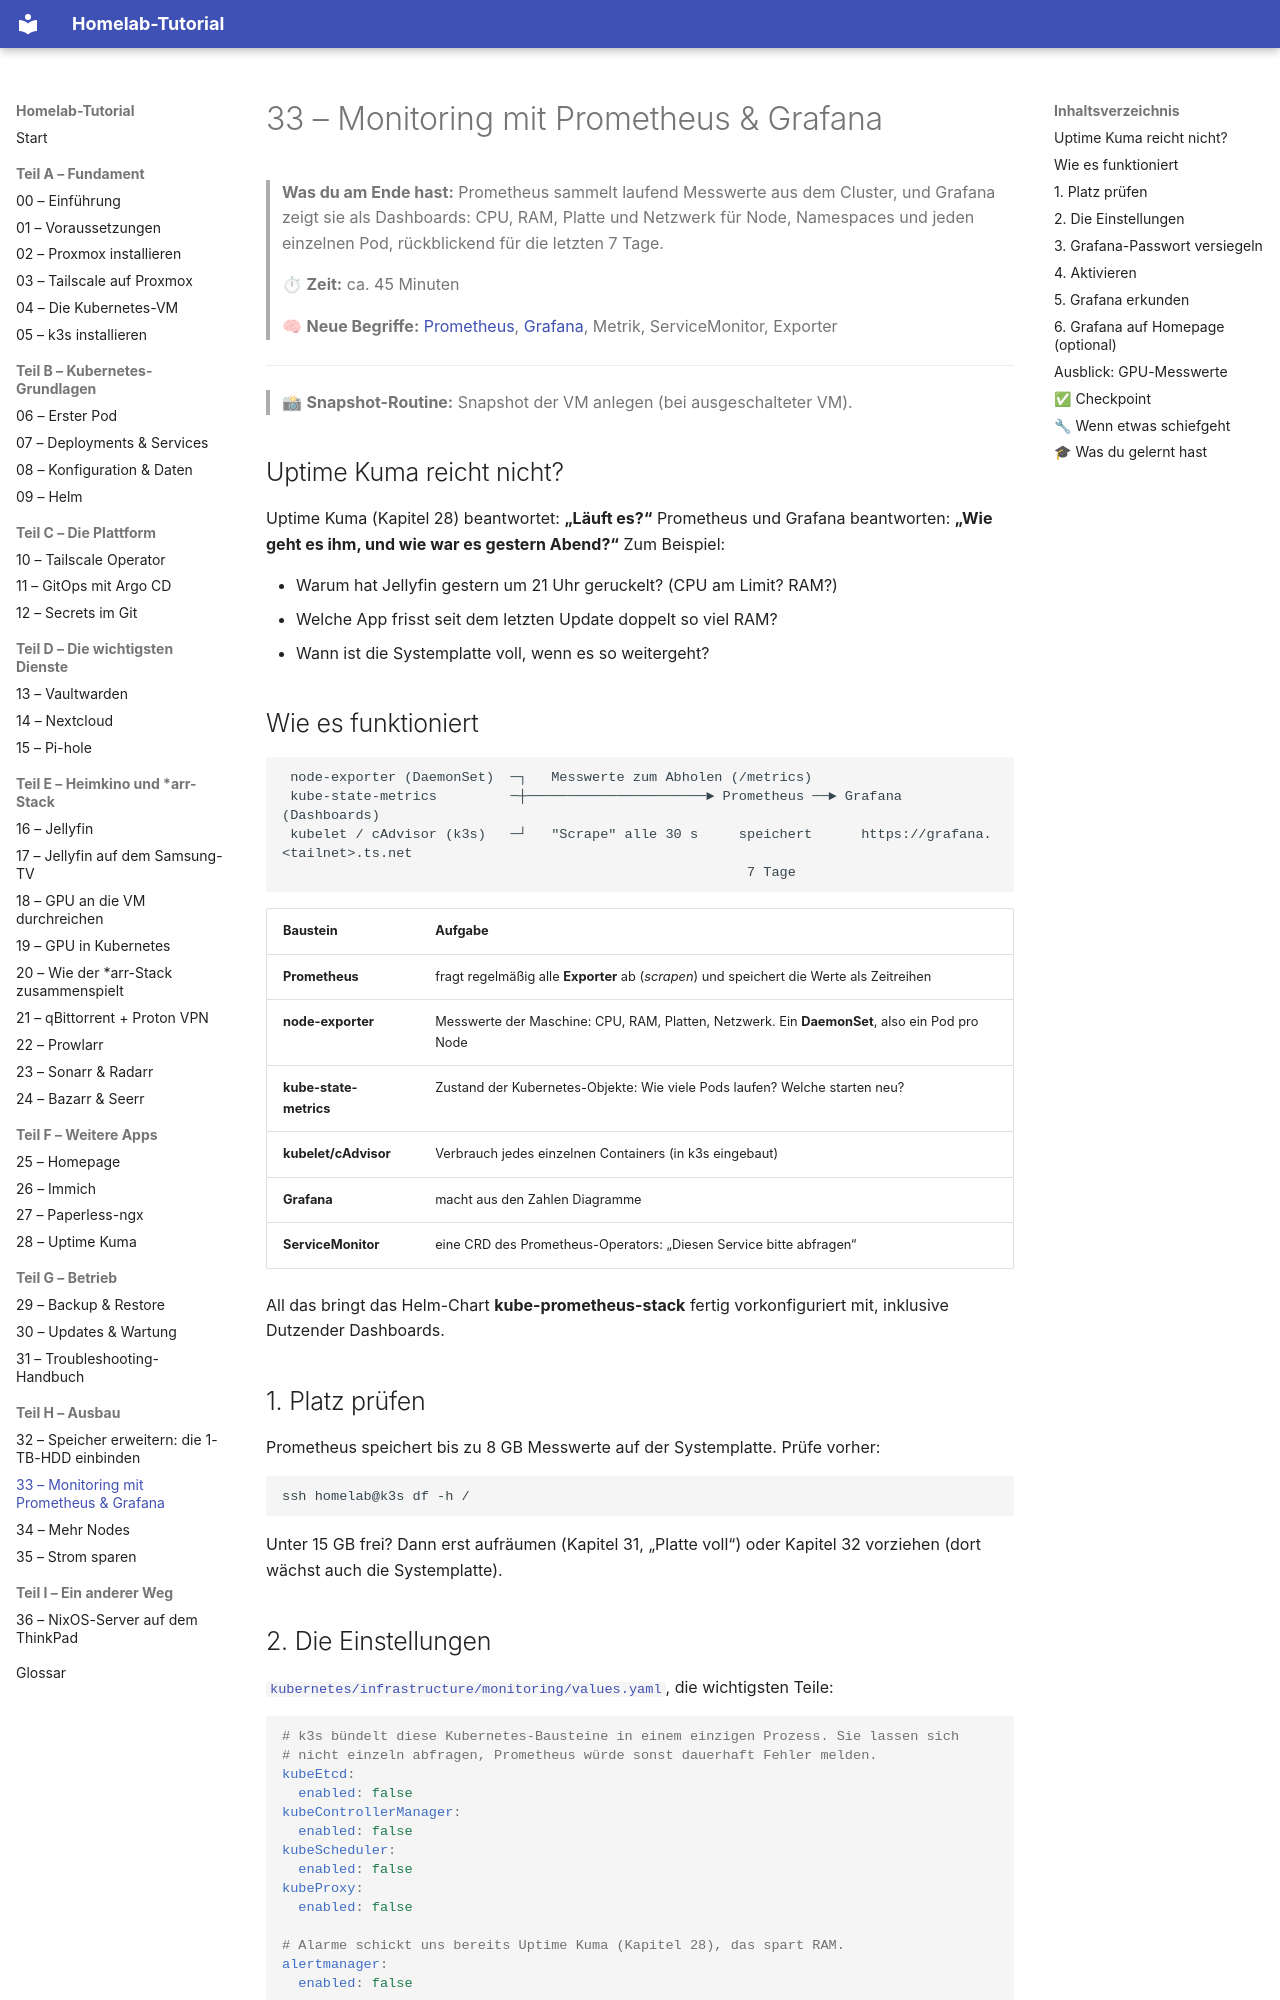

repository: Katagawa94/homelab-tutorial · page: 33-monitoring/index.html · generator: mkdocs

# 33 – Monitoring mit Prometheus & Grafana

> **Was du am Ende hast:** Prometheus sammelt laufend Messwerte aus dem Cluster, und Grafana zeigt sie als Dashboards:
> CPU, RAM, Platte und Netzwerk für Node, Namespaces und jeden einzelnen Pod, rückblickend für die letzten 7 Tage.
>
> ⏱ **Zeit:** ca. 45 Minuten
>
> 🧠 **Neue Begriffe:** [Prometheus](glossar.md#container--kubernetes), [Grafana](glossar.md#container--kubernetes),
> Metrik, ServiceMonitor, Exporter

---

> 📸 **Snapshot-Routine:** Snapshot der VM anlegen (bei ausgeschalteter VM).

## Uptime Kuma reicht nicht?

Uptime Kuma (Kapitel 28) beantwortet: **„Läuft es?“** Prometheus und Grafana beantworten: **„Wie geht es ihm, und wie
war es gestern Abend?“** Zum Beispiel:

- Warum hat Jellyfin gestern um 21 Uhr geruckelt? (CPU am Limit? RAM?)
- Welche App frisst seit dem letzten Update doppelt so viel RAM?
- Wann ist die Systemplatte voll, wenn es so weitergeht?

## Wie es funktioniert

```
 node-exporter (DaemonSet)  ─┐   Messwerte zum Abholen (/metrics)
 kube-state-metrics         ─┼──────────────────────► Prometheus ──► Grafana (Dashboards)
 kubelet / cAdvisor (k3s)   ─┘   "Scrape" alle 30 s     speichert      https://grafana.<tailnet>.ts.net
                                                         7 Tage
```

| Baustein | Aufgabe |
|----------|---------|
| **Prometheus** | fragt regelmäßig alle **Exporter** ab (*scrapen*) und speichert die Werte als Zeitreihen |
| **node-exporter** | Messwerte der Maschine: CPU, RAM, Platten, Netzwerk. Ein **DaemonSet**, also ein Pod pro Node |
| **kube-state-metrics** | Zustand der Kubernetes-Objekte: Wie viele Pods laufen? Welche starten neu? |
| **kubelet/cAdvisor** | Verbrauch jedes einzelnen Containers (in k3s eingebaut) |
| **Grafana** | macht aus den Zahlen Diagramme |
| **ServiceMonitor** | eine CRD des Prometheus-Operators: „Diesen Service bitte abfragen“ |

All das bringt das Helm-Chart **kube-prometheus-stack** fertig vorkonfiguriert mit, inklusive Dutzender Dashboards.

## 1. Platz prüfen

Prometheus speichert bis zu 8 GB Messwerte auf der Systemplatte. Prüfe vorher:

```bash
ssh homelab@k3s df -h /
```

Unter 15 GB frei? Dann erst aufräumen (Kapitel 31, „Platte voll“) oder Kapitel 32 vorziehen (dort wächst auch die Systemplatte).
